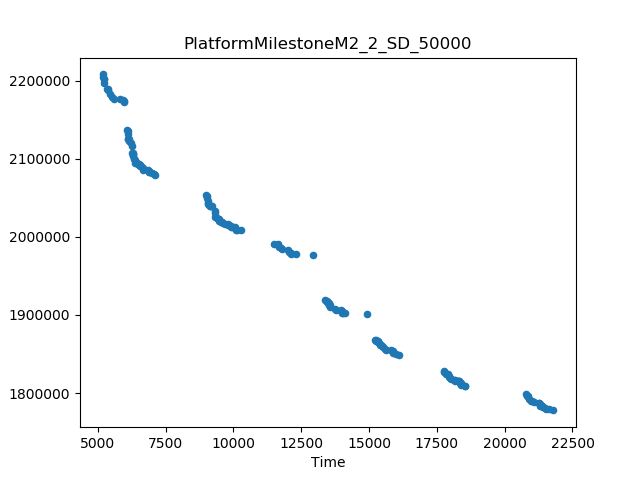

Source data for this figure (header and first rows):
Time, Cost
5173, 2207894
21798, 1777726
12917, 1976148
7116, 2079309
9005, 2053673
13361, 1918629
20800, 1798421
18550, 1808593
16098, 1849054
17760, 1828600
14927, 1901052
10289, 2008205
11495, 1991324
15226, 1868272
5974, 2172771
6086, 2136749
14122, 1901823
12302, 1978439
5242, 2197363
6265, 2116587
5430, 2183336
5342, 2189593
9305, 2032950
5538, 2179317
6098, 2131194
9214, 2039099
13564, 1909813
5810, 2176585
5599, 2176729
11793, 1983765
6273, 2107891
12024, 1982652
20915, 1792768
21631, 1779980
9332, 2025179
13730, 1907291
9325, 2030931
9019, 2049188
21091, 1787959
6661, 2085812
6204, 2120536
18031, 1817368
15987, 1850456
18376, 1810760
13777, 1906545
15518, 1858609
15816, 1855450
5380, 2187344
11678, 1987347
5190, 2204032
6979, 2082067
6854, 2085044
13970, 1905933
18521, 1808890
9045, 2045265
6380, 2095092
11767, 1985628
9694, 2016346
17780, 1826470
6099, 2125085
... 114 more rows
